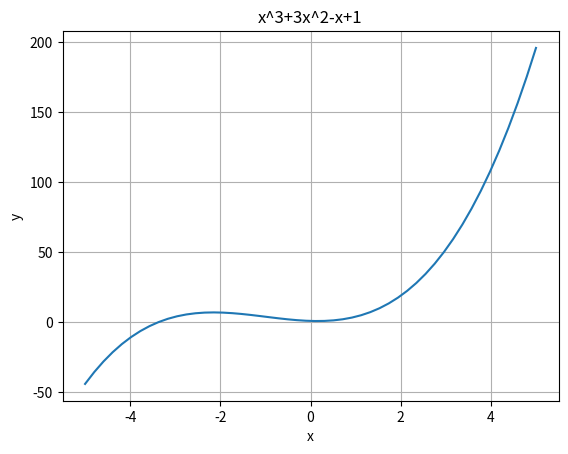

This figure's Python source:
import numpy as np
import matplotlib.pyplot as plt

x=np.linspace(-5,5,50)
def f(x):
	return x**3+3*x**2-x+1

plt.plot(x,f(x))
plt.xlabel("x")
plt.ylabel("y")
plt.title("x^3+3x^2-x+1")
plt.grid()
plt.show()

